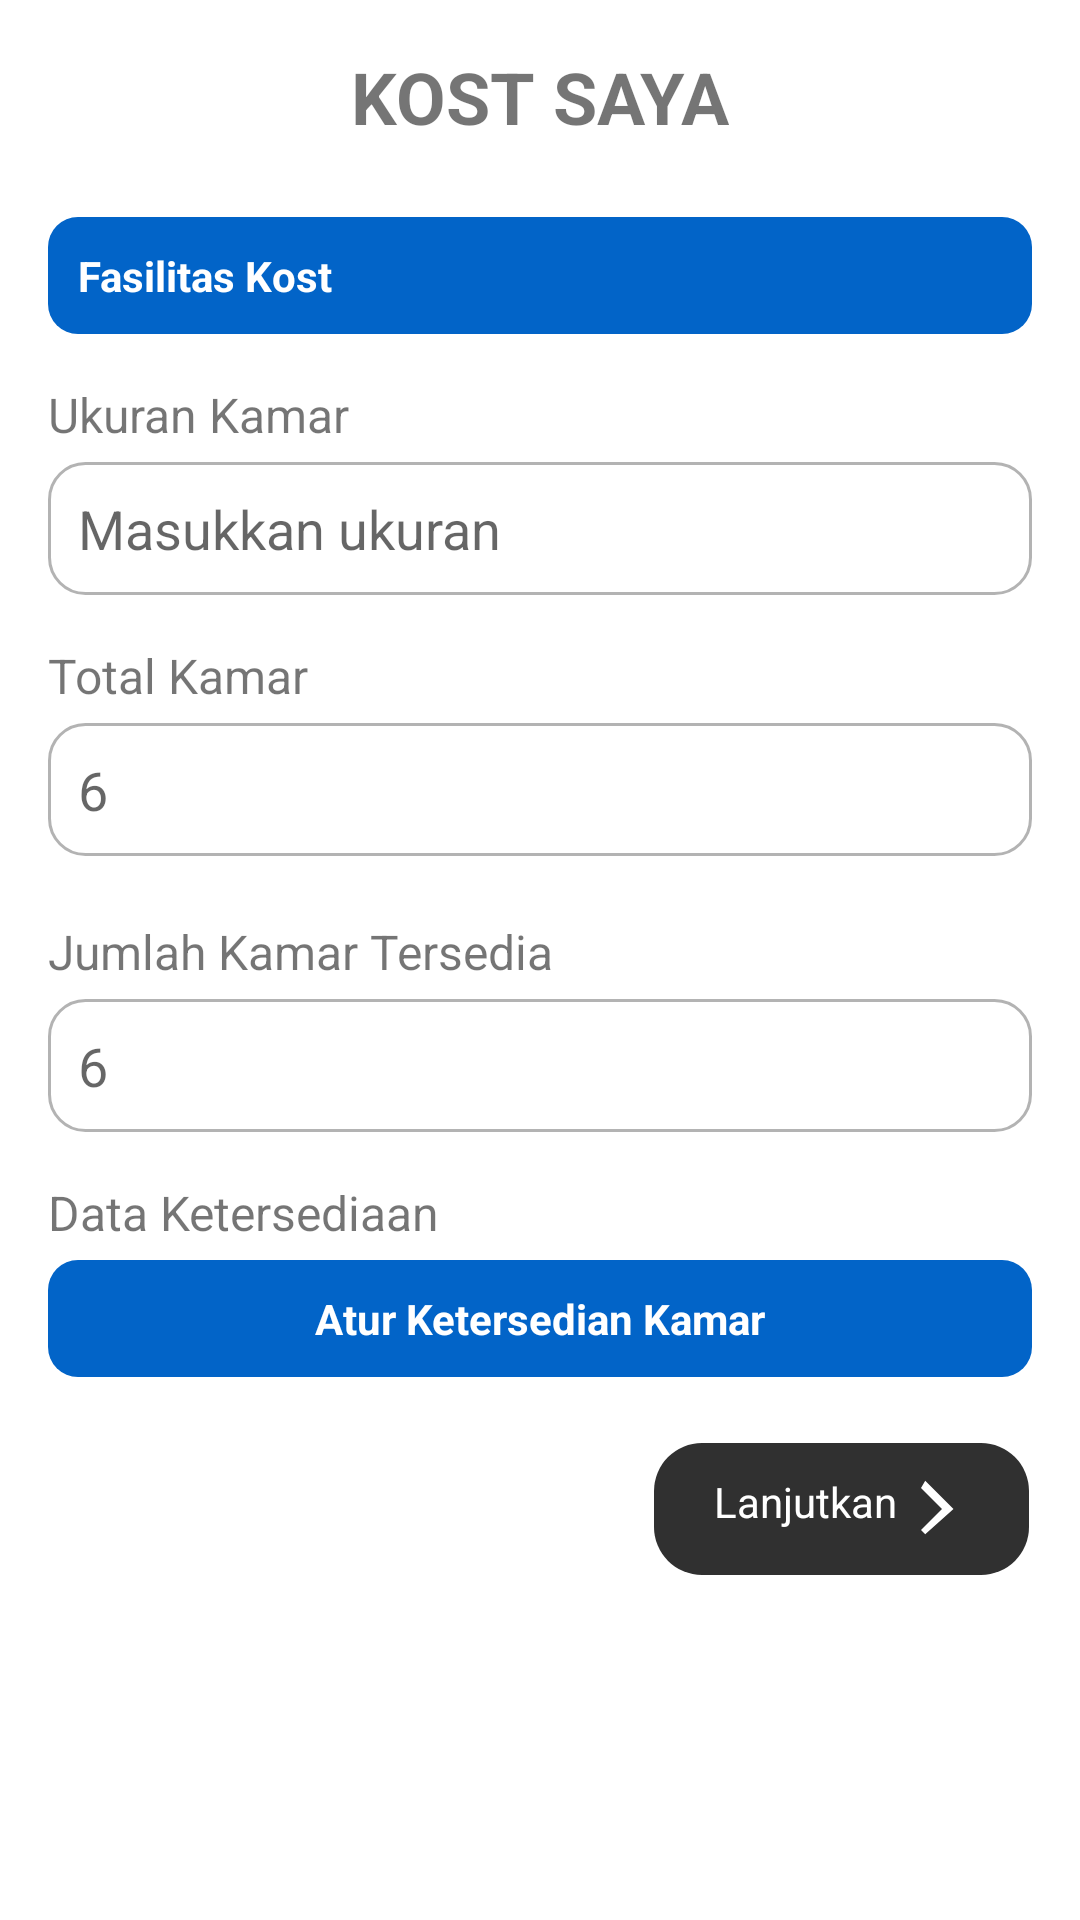

Produce the Android XML layout that renders to this screen, including the resource entries it uses.
<!-- AndroidManifest.xml: application theme Theme.ReKos -->
<!-- res/layout/activity_kostsaya8.xml -->
<?xml version="1.0" encoding="utf-8"?>
<androidx.constraintlayout.widget.ConstraintLayout xmlns:android="http://schemas.android.com/apk/res/android"
    xmlns:app="http://schemas.android.com/apk/res-auto"
    xmlns:tools="http://schemas.android.com/tools"
    android:id="@+id/main"
    android:background="@color/white"
    android:layout_width="match_parent"
    android:layout_height="match_parent"
    tools:context=".Kos_Saya.kostsaya6">

    <ScrollView
        android:layout_width="match_parent"
        android:layout_height="match_parent">

        <LinearLayout
            android:layout_width="match_parent"
            android:layout_height="wrap_content"
            android:orientation="vertical"
            android:padding="16dp">

            
            <TextView
                android:layout_width="wrap_content"
                android:layout_height="wrap_content"
                android:text="KOST SAYA"
                android:textSize="24sp"
                android:textStyle="bold"
                android:layout_gravity="center_horizontal"
                android:paddingBottom="24dp" />


            <TextView
                android:layout_width="match_parent"
                android:layout_height="wrap_content"
                android:background="@drawable/rounded_background"
                android:padding="10dp"
                android:text="Fasilitas Kost"
                android:textColor="#FFFFFF"
                android:textStyle="bold" />

            <TextView
                android:layout_width="wrap_content"
                android:layout_height="wrap_content"
                android:paddingTop="16dp"
                android:text="Ukuran Kamar"
                android:layout_marginBottom="5dp"
                android:textSize="16sp" />
            <EditText
                android:layout_width="match_parent"
                android:layout_height="wrap_content"
                android:hint="Masukkan ukuran"
                android:inputType="number"
                android:padding="10dp"
                android:background="@drawable/rounded_edit_text" />


            <TextView
                android:layout_width="wrap_content"
                android:layout_height="wrap_content"
                android:text="Total Kamar"
                android:textSize="16sp"
                android:layout_marginBottom="5dp"
                android:paddingTop="16dp" />

            <EditText
                android:layout_width="match_parent"
                android:layout_height="wrap_content"
                android:hint="6"
                android:inputType="number"
                android:padding="10dp"
                android:layout_marginBottom="5dp"
                android:background="@drawable/rounded_edit_text" />


            <TextView
                android:layout_width="wrap_content"
                android:layout_height="wrap_content"
                android:text="Jumlah Kamar Tersedia"
                android:textSize="16sp"
                android:layout_marginBottom="5dp"
                android:paddingTop="16dp" />

            <EditText
                android:layout_width="match_parent"
                android:layout_height="wrap_content"
                android:hint="6"
                android:inputType="number"
                android:padding="10dp"
                android:background="@drawable/rounded_edit_text" />

            <TextView
                android:layout_width="wrap_content"
                android:layout_height="wrap_content"
                android:layout_marginBottom="5dp"
                android:text="Data Ketersediaan"
                android:textSize="16sp"
                android:paddingTop="16dp" />

            <TextView
                android:layout_width="match_parent"
                android:layout_height="wrap_content"
                android:background="@drawable/rounded_background"
                android:padding="10dp"
                android:text="Atur Ketersedian Kamar"
                android:gravity="center"
                android:textColor="#FFFFFF"
                android:textStyle="bold" />

            <LinearLayout
                android:layout_width="match_parent"
                android:layout_height="match_parent"
                android:layout_marginTop="16dp"
                android:gravity="end"
                android:orientation="horizontal"
                android:paddingEnd="1dp">


                <Button
                    android:layout_width="wrap_content"
                    android:layout_height="wrap_content"
                    android:layout_marginTop="6dp"
                    android:background="@drawable/rounded_dark_button"
                    android:drawableEnd="@drawable/ic_arrow_forward"
                    android:paddingHorizontal="20dp"
                    android:paddingVertical="10dp"
                    android:text="Lanjutkan"
                    android:textColor="#FFFFFF" />
            </LinearLayout>


        </LinearLayout>
    </ScrollView>


</androidx.constraintlayout.widget.ConstraintLayout>
<!-- resources referenced by this layout -->
<resources>
  <color name="white">#FFFFFFFF</color>
  <!-- drawable ic_arrow_forward (drawable) -->
  <vector xmlns:android="http://schemas.android.com/apk/res/android"
      android:width="24dp"
      android:height="24dp"
      android:viewportWidth="24"
      android:viewportHeight="24">
  
      <path
          android:fillColor="#FFFFFF"
          android:pathData="M8,5l7,7l-7,7l1.41,1.41L18.83,12l-9.42,-9.41L8,5z" />
  </vector>
  <!-- drawable rounded_background (drawable) -->
  <shape xmlns:android="http://schemas.android.com/apk/res/android">
      <solid android:color="#0264C8" /> 
  
      <corners android:radius="10dp" /> 
  </shape>
  <!-- drawable rounded_dark_button (drawable) -->
  <shape xmlns:android="http://schemas.android.com/apk/res/android">
      <solid android:color="#303030" />
      <corners android:radius="16dp" />
  </shape>
  <!-- drawable rounded_edit_text (drawable) -->
  <shape xmlns:android="http://schemas.android.com/apk/res/android">
      
      <stroke
          android:width="1dp"
          android:color="#B3B3B3" />
  
      
      <corners android:radius="12dp" />
  </shape>
  <style name="Theme.ReKos" parent="Base.Theme.ReKos" />
  <style name="Base.Theme.ReKos" parent="Theme.AppCompat.DayNight.NoActionBar">
          
          <item name="buttonStyle">@color/biru_navbar</item>
          
          
      </style>
  <color name="biru_navbar">#1BA0E2</color>
</resources>
